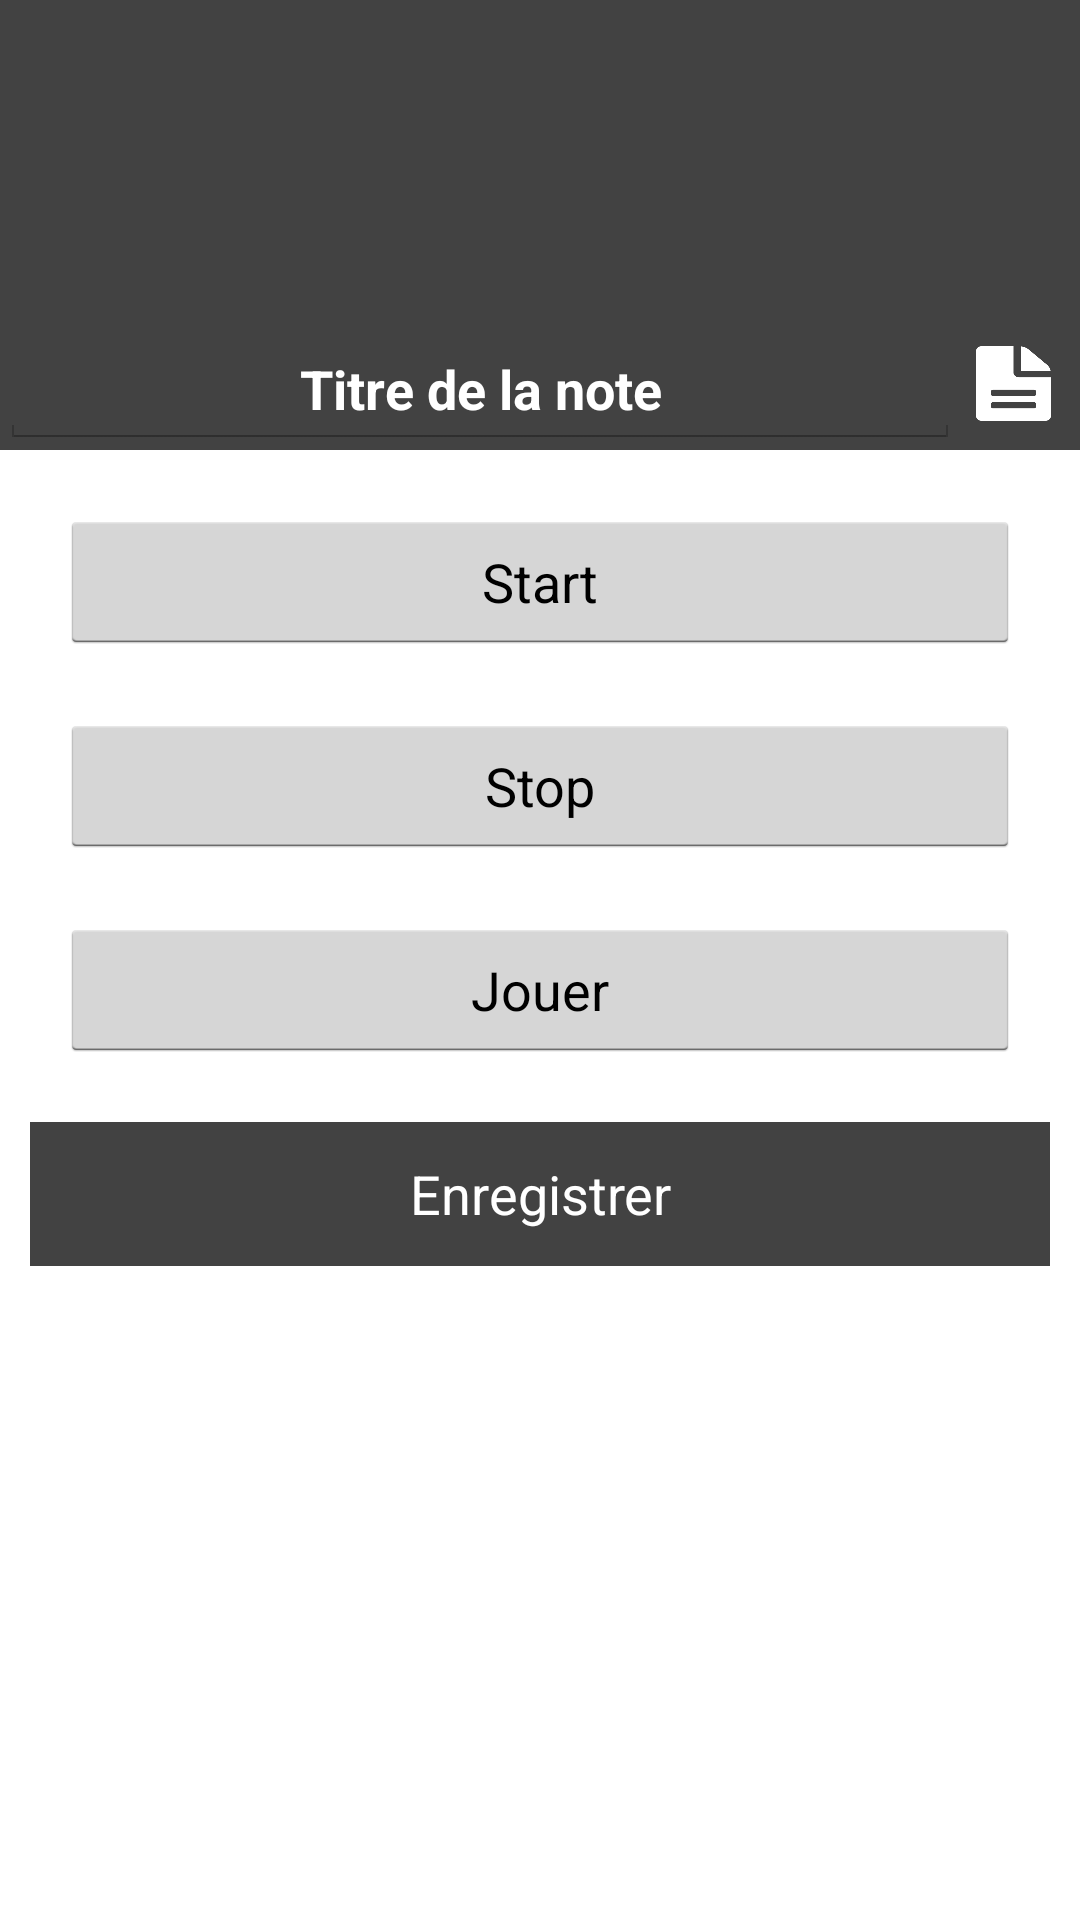

Write the Android layout XML for this screen, with the resource values it uses.
<!-- AndroidManifest.xml: application theme AppTheme -->
<!-- res/layout/dialogfragment_audio.xml -->
<?xml version="1.0" encoding="utf-8"?>
<RelativeLayout xmlns:android="http://schemas.android.com/apk/res/android"
    android:orientation="vertical" android:layout_width="match_parent"
    android:layout_height="match_parent">

    <ImageView
        android:id="@+id/top_rectangle"
        android:layout_width="match_parent"
        android:layout_height="@dimen/activity_top_rectangle"
        android:background="@color/main_color"/>

    <EditText
        android:id="@+id/title"
        android:layout_width="fill_parent"
        android:layout_height="wrap_content"
        android:layout_below="@id/top_rectangle"
        android:layout_marginTop="-40dp"
        android:layout_marginRight="40dp"
        android:hint="Titre de la note"
        android:inputType="text"
        android:textColorHint="@color/accent_color_negative"
        android:textColor="@color/accent_color_negative"
        android:textStyle="bold"
        android:gravity="center"
        android:focusable="true"/>

    <Button
        android:id="@+id/autoTitle"
        android:layout_width="25dp"
        android:layout_height="25dp"
        android:layout_toRightOf="@id/title"
        android:layout_below="@id/top_rectangle"
        android:layout_marginTop="-35dp"
        android:layout_marginLeft="-35dp"
        android:adjustViewBounds="true"
        android:scaleType="centerCrop"
        android:background="@drawable/ic_text"/>

    <Button
        android:id="@+id/start"
        android:layout_width="match_parent"
        android:layout_height="wrap_content"
        android:layout_below="@id/top_rectangle"
        android:layout_marginTop="20dp"
        android:layout_marginLeft="20dp"
        android:layout_marginRight="20dp"
        android:text="Start"/>

    <Button
        android:id="@+id/stop"
        android:layout_width="match_parent"
        android:layout_height="wrap_content"
        android:layout_below="@id/start"
        android:layout_marginTop="20dp"
        android:layout_marginLeft="20dp"
        android:layout_marginRight="20dp"
        android:text="Stop"/>

    <Button
        android:id="@+id/play"
        android:layout_width="match_parent"
        android:layout_height="wrap_content"
        android:layout_below="@id/stop"
        android:layout_marginTop="20dp"
        android:layout_marginLeft="20dp"
        android:layout_marginRight="20dp"
        android:layout_marginBottom="10dp"
        android:text="Jouer"/>

    <Button
        android:id="@+id/validate"
        android:text="Enregistrer"
        android:layout_width="match_parent"
        android:layout_height="wrap_content"
        android:layout_margin="10dp"
        android:layout_below="@id/play"
        android:background="@color/main_color"
        android:textColor="@color/accent_color_negative"/>

</RelativeLayout>
<!-- resources referenced by this layout -->
<resources>
  <color name="accent_color_negative">#FFFFFF</color>
  <color name="main_color">#424242</color>
  <dimen name="activity_top_rectangle">150dp</dimen>
  <!-- drawable ic_text: png bitmap (drawable, 17055 bytes) -->
  <style name="AppTheme" parent="@android:style/Theme.Holo.Light.DarkActionBar">
      </style>
</resources>
